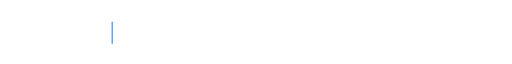
t = 0.00 s
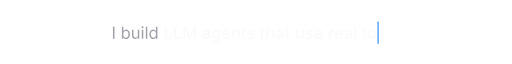
t = 1.13 s
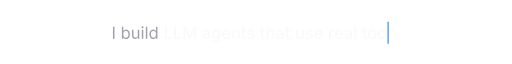
t = 3.33 s
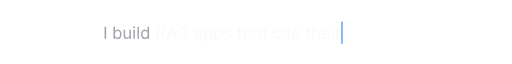
t = 4.98 s
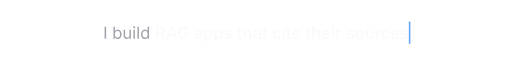
t = 7.29 s
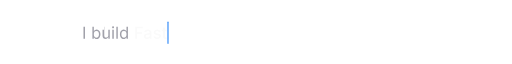
t = 8.34 s

The animated SVG that drew these frames (rendered in a browser with its animation timeline set to each time). Animation: 12 SMIL elements (animate=12); frames cover the first 8.34 s, repeats indefinitely.

<svg xmlns="http://www.w3.org/2000/svg" xmlns:xlink="http://www.w3.org/1999/xlink" width="680" height="48" viewBox="0 0 680 48" role="img" aria-label="I build LLM agents that use real tools; RAG apps that cite their sources; FastAPI backends with auth and tests; n8n agents that manage email, calendar and tasks"><title>I build LLM agents that use real tools; RAG apps that cite their sources; FastAPI backends with auth and tests; n8n agents that manage email, calendar and tasks</title><defs><clipPath id="cp0"><rect x="146.1" y="0" width="0" height="48"><animate attributeName="width" calcMode="discrete" keyTimes="0.0000;0.0020;0.0039;0.0059;0.0079;0.0099;0.0118;0.0138;0.0158;0.0178;0.0197;0.0217;0.0237;0.0257;0.0276;0.0296;0.0316;0.0336;0.0355;0.0375;0.0395;0.0414;0.0434;0.0454;0.0474;0.0493;0.0513;0.0533;0.0553;0.0572;0.0592;0.0612;0.0632;0.0651;0.0671;0.0691;0.0711;0.0730;0.0750;0.2050;0.2061;0.2071;0.2082;0.2092;0.2103;0.2113;0.2124;0.2134;0.2145;0.2155;0.2166;0.2176;0.2187;0.2197;0.2208;0.2218;0.2229;0.2239;0.2250;0.2261;0.2271;0.2282;0.2292;0.2303;0.2313;0.2324;0.2334;0.2345;0.2355;0.2366;0.2376;0.2387;0.2397;0.2408;0.2418;0.2429;0.2439;0.2450;1.0000" values="4.0;9.9;16.1;29.6;42.6;47.9;53.2;66.7;72.9;85.3;97.8;117.8;123.7;136.2;149.8;162.8;176.0;183.5;195.1;201.0;208.5;221.7;234.2;241.7;247.6;260.8;272.7;285.6;291.5;300.0;312.5;325.2;330.7;336.6;344.1;357.1;370.4;376.0;387.8;387.8;376.0;370.4;357.1;344.1;336.6;330.7;325.2;312.5;300.0;291.5;285.6;272.7;260.8;247.6;241.7;234.2;221.7;208.5;201.0;195.1;183.5;176.0;162.8;149.8;136.2;123.7;117.8;97.8;85.3;72.9;66.7;53.2;47.9;42.6;29.6;16.1;9.9;4.0;4.0" dur="16s" begin="0s" repeatCount="indefinite"/></rect></clipPath><clipPath id="cp1"><rect x="135.0" y="0" width="0" height="48"><animate attributeName="width" calcMode="discrete" keyTimes="0.0000;0.0019;0.0037;0.0056;0.0075;0.0094;0.0112;0.0131;0.0150;0.0169;0.0187;0.0206;0.0225;0.0244;0.0263;0.0281;0.0300;0.0319;0.0337;0.0356;0.0375;0.0394;0.0412;0.0431;0.0450;0.0469;0.0488;0.0506;0.0525;0.0544;0.0563;0.0581;0.0600;0.0619;0.0638;0.0656;0.0675;0.0694;0.0713;0.0731;0.0750;0.2050;0.2060;0.2070;0.2080;0.2090;0.2100;0.2110;0.2120;0.2130;0.2140;0.2150;0.2160;0.2170;0.2180;0.2190;0.2200;0.2210;0.2220;0.2230;0.2240;0.2250;0.2260;0.2270;0.2280;0.2290;0.2300;0.2310;0.2320;0.2330;0.2340;0.2350;0.2360;0.2370;0.2380;0.2390;0.2400;0.2410;0.2420;0.2430;0.2440;0.2450;1.0000" values="4.0;9.9;16.1;29.6;42.6;47.9;53.2;66.7;72.9;87.1;102.7;118.4;124.2;136.7;150.3;163.9;175.8;181.7;189.1;202.4;214.9;222.4;228.2;240.9;246.5;254.0;266.7;272.5;280.0;293.3;306.2;311.8;320.3;326.1;338.0;351.3;364.5;373.0;385.3;398.2;410.1;410.1;398.2;385.3;373.0;364.5;351.3;338.0;326.1;320.3;311.8;306.2;293.3;280.0;272.5;266.7;254.0;246.5;240.9;228.2;222.4;214.9;202.4;189.1;181.7;175.8;163.9;150.3;136.7;124.2;118.4;102.7;87.1;72.9;66.7;53.2;47.9;42.6;29.6;16.1;9.9;4.0;4.0" dur="16s" begin="4s" repeatCount="indefinite"/></rect></clipPath><clipPath id="cp2"><rect x="106.9" y="0" width="0" height="48"><animate attributeName="width" calcMode="discrete" keyTimes="0.0000;0.0017;0.0034;0.0051;0.0068;0.0085;0.0102;0.0119;0.0136;0.0153;0.0170;0.0187;0.0205;0.0222;0.0239;0.0256;0.0273;0.0290;0.0307;0.0324;0.0341;0.0358;0.0375;0.0392;0.0409;0.0426;0.0443;0.0460;0.0477;0.0494;0.0511;0.0528;0.0545;0.0563;0.0580;0.0597;0.0614;0.0631;0.0648;0.0665;0.0682;0.0699;0.0716;0.0733;0.0750;0.2050;0.2059;0.2068;0.2077;0.2086;0.2095;0.2105;0.2114;0.2123;0.2132;0.2141;0.2150;0.2159;0.2168;0.2177;0.2186;0.2195;0.2205;0.2214;0.2223;0.2232;0.2241;0.2250;0.2259;0.2268;0.2277;0.2286;0.2295;0.2305;0.2314;0.2323;0.2332;0.2341;0.2350;0.2359;0.2368;0.2377;0.2386;0.2395;0.2405;0.2414;0.2423;0.2432;0.2441;0.2450;1.0000" values="4.0;9.9;16.1;29.6;42.6;47.9;53.2;66.7;72.9;85.9;97.9;109.7;117.2;132.8;146.9;152.9;158.8;172.4;185.1;197.8;210.1;222.5;235.7;249.3;261.2;267.1;285.3;290.8;298.3;311.6;317.4;329.9;343.2;350.7;363.9;369.8;382.3;395.5;409.1;415.0;422.5;435.2;447.0;454.5;466.2;466.2;454.5;447.0;435.2;422.5;415.0;409.1;395.5;382.3;369.8;363.9;350.7;343.2;329.9;317.4;311.6;298.3;290.8;285.3;267.1;261.2;249.3;235.7;222.5;210.1;197.8;185.1;172.4;158.8;152.9;146.9;132.8;117.2;109.7;97.9;85.9;72.9;66.7;53.2;47.9;42.6;29.6;16.1;9.9;4.0;4.0" dur="16s" begin="8s" repeatCount="indefinite"/></rect></clipPath><clipPath id="cp3"><rect x="39.8" y="0" width="0" height="48"><animate attributeName="width" calcMode="discrete" keyTimes="0.0000;0.0013;0.0027;0.0040;0.0054;0.0067;0.0080;0.0094;0.0107;0.0121;0.0134;0.0147;0.0161;0.0174;0.0187;0.0201;0.0214;0.0228;0.0241;0.0254;0.0268;0.0281;0.0295;0.0308;0.0321;0.0335;0.0348;0.0362;0.0375;0.0388;0.0402;0.0415;0.0429;0.0442;0.0455;0.0469;0.0482;0.0496;0.0509;0.0522;0.0536;0.0549;0.0563;0.0576;0.0589;0.0603;0.0616;0.0629;0.0643;0.0656;0.0670;0.0683;0.0696;0.0710;0.0723;0.0737;0.0750;0.2050;0.2057;0.2064;0.2071;0.2079;0.2086;0.2093;0.2100;0.2107;0.2114;0.2121;0.2129;0.2136;0.2143;0.2150;0.2157;0.2164;0.2171;0.2179;0.2186;0.2193;0.2200;0.2207;0.2214;0.2221;0.2229;0.2236;0.2243;0.2250;0.2257;0.2264;0.2271;0.2279;0.2286;0.2293;0.2300;0.2307;0.2314;0.2321;0.2329;0.2336;0.2343;0.2350;0.2357;0.2364;0.2371;0.2379;0.2386;0.2393;0.2400;0.2407;0.2414;0.2421;0.2429;0.2436;0.2443;0.2450;1.0000" values="4.0;9.9;16.1;29.6;42.6;47.9;53.2;66.7;72.9;86.1;100.0;113.2;119.1;131.6;145.2;158.1;171.4;178.8;190.5;196.4;203.8;217.1;229.6;237.1;242.9;262.5;275.0;288.2;300.7;314.3;327.3;333.1;346.1;365.6;378.1;383.6;389.2;395.8;401.5;414.2;426.9;432.4;445.4;458.6;472.2;484.7;493.2;499.1;511.5;524.8;538.4;544.2;551.7;564.3;576.2;588.5;600.3;600.3;588.5;576.2;564.3;551.7;544.2;538.4;524.8;511.5;499.1;493.2;484.7;472.2;458.6;445.4;432.4;426.9;414.2;401.5;395.8;389.2;383.6;378.1;365.6;346.1;333.1;327.3;314.3;300.7;288.2;275.0;262.5;242.9;237.1;229.6;217.1;203.8;196.4;190.5;178.8;171.4;158.1;145.2;131.6;119.1;113.2;100.0;86.1;72.9;66.7;53.2;47.9;42.6;29.6;16.1;9.9;4.0;4.0" dur="16s" begin="12s" repeatCount="indefinite"/></rect></clipPath><path id="w400g143" d="M677 -24Q571 -24 506 12Q441 49 406 96Q371 142 352 173H332V0H158V1490H338V939H352Q371 969 405 1014Q439 1060 503 1096Q567 1132 676 1132Q816 1132 922 1062Q1029 992 1090 862Q1150 733 1150 556Q1150 378 1090 248Q1030 118 924 47Q817 -24 677 -24ZM650 137Q755 137 826 194Q896 250 932 346Q967 441 967 558Q967 674 932 768Q897 861 826 916Q756 971 650 971Q547 971 477 919Q407 867 372 774Q336 682 336 558Q336 434 372 339Q408 244 478 190Q549 137 650 137Z"/><path id="w400g149" d="M577 -24Q438 -24 331 47Q224 118 164 248Q104 378 104 556Q104 733 164 862Q225 992 332 1062Q439 1132 578 1132Q687 1132 751 1096Q815 1060 850 1014Q884 969 902 939H916V1490H1096V0H922V173H902Q884 142 848 96Q813 49 748 12Q684 -24 577 -24ZM604 137Q706 137 776 190Q846 244 882 339Q918 434 918 558Q918 682 882 774Q847 867 777 919Q707 971 604 971Q498 971 428 916Q357 861 322 768Q287 674 287 558Q287 441 322 346Q358 250 429 194Q500 137 604 137Z"/><path id="w400g167" d="M158 0V1118H338V0ZM249 1301Q198 1301 161 1336Q124 1371 124 1420Q124 1470 161 1504Q198 1539 249 1539Q301 1539 338 1504Q375 1470 375 1420Q375 1371 338 1336Q301 1301 249 1301Z"/><path id="w400g183" d="M338 1490V0H158V1490Z"/><path id="w400g220" d="M537 -14Q424 -14 338 32Q253 79 206 173Q158 267 158 408V1118H338V423Q338 294 406 221Q474 148 591 148Q671 148 734 183Q798 218 835 286Q872 353 872 448V1118H1053V0H879V209Q831 100 756 50Q660 -14 537 -14Z"/><path id="w400g41" d="M370 1490V0H180V1490Z"/><path id="w500g130" d="M461 -25Q355 -25 269 14Q183 54 133 130Q83 206 83 316Q83 411 120 472Q156 533 218 569Q281 605 358 623Q434 641 513 650Q612 662 674 670Q736 677 766 694Q795 712 795 751V757Q795 820 771 863Q747 906 700 930Q652 953 581 953Q508 953 456 930Q403 908 370 873Q338 838 322 800L115 854Q153 954 224 1015Q295 1076 387 1104Q479 1132 577 1132Q645 1132 721 1116Q797 1100 864 1058Q931 1016 973 940Q1015 864 1015 742V0H802V153H791Q769 110 726 69Q683 28 618 2Q552 -25 461 -25ZM510 152Q600 152 664 187Q728 222 762 280Q796 338 796 403V546Q784 534 750 524Q717 515 674 508Q631 500 591 495Q551 490 525 487Q463 479 412 460Q360 441 330 406Q299 371 299 313Q299 260 326 224Q354 188 401 170Q448 152 510 152Z"/><path id="w500g143" d="M703 -22Q602 -22 538 12Q473 47 436 93Q400 139 380 175H362V0H148V1490H368V936H380Q400 971 436 1017Q471 1063 534 1098Q598 1132 703 1132Q837 1132 942 1064Q1048 996 1109 867Q1170 738 1170 556Q1170 376 1110 246Q1050 117 944 48Q839 -22 703 -22ZM654 165Q750 165 815 217Q880 269 912 358Q945 447 945 558Q945 668 912 756Q880 843 816 894Q751 945 654 945Q560 945 495 896Q430 848 397 762Q364 675 364 558Q364 442 398 354Q431 265 496 215Q561 165 654 165Z"/><path id="w500g146" d="M618 -23Q460 -23 343 49Q226 121 161 251Q96 381 96 553Q96 727 161 858Q226 988 343 1060Q460 1132 618 1132Q705 1132 781 1110Q857 1087 918 1044Q980 1002 1022 940Q1065 879 1086 802L877 752Q866 795 843 830Q820 866 788 892Q755 918 712 932Q670 946 619 946Q518 946 452 892Q385 839 352 750Q320 661 320 553Q320 446 352 358Q385 269 452 216Q518 163 619 163Q671 163 714 178Q757 192 791 218Q825 245 848 282Q871 320 881 365L1089 315Q1069 236 1026 174Q983 111 922 67Q860 23 783 0Q706 -23 618 -23Z"/><path id="w500g149" d="M564 -22Q428 -22 322 48Q216 117 156 246Q96 376 96 556Q96 738 157 867Q218 996 324 1064Q430 1132 564 1132Q668 1132 732 1098Q795 1063 831 1017Q867 971 886 936H898V1490H1118V0H904V175H886Q867 139 830 93Q793 47 729 12Q665 -22 564 -22ZM612 165Q706 165 770 215Q835 265 868 354Q902 442 902 558Q902 675 869 762Q836 848 772 896Q707 945 612 945Q515 945 450 894Q386 843 354 756Q321 668 321 558Q321 447 354 358Q387 269 452 217Q517 165 612 165Z"/><path id="w500g151" d="M630 -23Q465 -23 345 48Q225 119 160 248Q96 377 96 551Q96 723 160 854Q223 985 339 1058Q455 1132 611 1132Q707 1132 796 1100Q885 1069 956 1002Q1027 935 1068 828Q1110 722 1110 570V492H317Q321 391 357 320Q396 240 467 200Q538 159 632 159Q694 159 744 176Q794 194 830 230Q867 265 886 317L1093 268Q1066 182 1002 116Q939 50 844 14Q750 -23 630 -23ZM318 656H892Q885 726 862 784Q830 862 768 906Q705 950 611 950Q518 950 452 905Q386 860 352 787Q323 726 318 656Z"/><path id="w500g161" d="M615 -442Q486 -442 391 -409Q296 -376 234 -321Q173 -266 141 -199L325 -112Q345 -144 378 -180Q412 -215 469 -240Q526 -265 615 -265Q743 -265 822 -204Q902 -144 902 -15V203H883Q863 166 828 123Q792 80 728 48Q665 17 563 17Q431 17 326 79Q220 141 158 263Q96 385 96 563Q96 741 158 868Q219 996 326 1064Q432 1132 566 1132Q669 1132 734 1098Q798 1064 834 1018Q871 971 890 936H906V1118H1121V-16Q1121 -163 1054 -258Q988 -352 874 -397Q759 -442 615 -442ZM614 200Q708 200 772 244Q837 287 870 370Q903 452 903 566Q903 679 870 764Q837 849 772 897Q708 945 614 945Q517 945 452 894Q387 844 354 758Q321 673 321 566Q321 457 354 374Q387 292 452 246Q518 200 614 200Z"/><path id="w500g164" d="M368 662V0H148V1490H366V918Q411 1012 479 1063Q572 1132 704 1132Q818 1132 904 1084Q989 1036 1036 942Q1084 849 1084 710V0H864V683Q864 804 801 872Q738 940 628 940Q554 940 495 908Q436 875 402 813Q368 751 368 662Z"/><path id="w500g167" d="M148 0V1118H368V0ZM259 1289Q202 1289 162 1327Q121 1365 121 1419Q121 1474 162 1512Q202 1550 259 1550Q316 1550 357 1512Q398 1474 398 1419Q398 1365 357 1327Q316 1289 259 1289Z"/><path id="w500g180" d="M148 0V1490H368V646H388L829 1118H1093L643 636L1124 0H852L475 501L368 394V0Z"/><path id="w500g183" d="M368 1490V0H148V1490Z"/><path id="w500g187" d="M148 0V1118H357L362 910Q384 971 420 1015Q470 1076 537 1106Q604 1137 677 1137Q799 1137 874 1062Q934 1001 963 903Q985 962 1023 1007Q1077 1071 1154 1104Q1230 1137 1317 1137Q1416 1137 1496 1094Q1577 1051 1624 966Q1671 881 1671 754V0H1451V732Q1451 844 1388 894Q1326 944 1241 944Q1172 944 1122 915Q1072 886 1045 834Q1018 783 1018 716V0H801V746Q801 836 744 890Q686 944 597 944Q536 944 484 916Q431 887 400 832Q368 776 368 695V0Z"/><path id="w500g190" d="M368 662V0H148V1118H358L360 904Q406 1009 479 1063Q572 1132 704 1132Q818 1132 903 1084Q988 1036 1036 942Q1084 849 1084 710V0H864V683Q864 804 801 872Q738 940 628 940Q554 940 495 908Q436 875 402 813Q368 751 368 662Z"/><path id="w500g195" d="M618 -23Q461 -23 344 49Q226 121 161 251Q96 381 96 553Q96 727 161 858Q226 988 344 1060Q461 1132 618 1132Q776 1132 894 1060Q1011 988 1076 858Q1141 727 1141 553Q1141 381 1076 251Q1011 121 894 49Q776 -23 618 -23ZM618 163Q720 163 786 216Q853 270 886 358Q918 447 918 553Q918 660 886 750Q853 839 786 892Q720 946 618 946Q517 946 451 892Q385 839 352 750Q320 661 320 553Q320 447 352 358Q385 270 451 216Q517 163 618 163Z"/><path id="w500g2" d="M51 0 581 1490H861L1401 0H1154L1017 393H431L298 0ZM950 583 864 829Q830 930 790 1067Q758 1173 720 1311Q682 1171 651 1064Q610 925 579 829L496 583Z"/><path id="w500g207" d="M148 -418V1118H362V936H380Q400 971 436 1017Q471 1063 534 1098Q598 1132 703 1132Q837 1132 942 1064Q1048 996 1109 867Q1170 738 1170 556Q1170 376 1110 246Q1050 117 944 48Q839 -22 703 -22Q602 -22 538 12Q473 47 436 93Q400 139 380 175H368V-418ZM654 165Q750 165 815 217Q880 269 912 358Q945 447 945 558Q945 668 912 756Q880 843 816 894Q751 945 654 945Q560 945 495 896Q430 848 397 762Q364 675 364 558Q364 442 398 354Q431 265 496 215Q561 165 654 165Z"/><path id="w500g210" d="M148 0V1118H361V938H373Q404 1030 481 1082Q558 1134 656 1134Q677 1134 704 1132Q731 1131 749 1128V918Q737 922 703 926Q669 930 634 930Q558 930 497 898Q436 866 402 810Q368 753 368 679V0Z"/><path id="w500g213" d="M549 -23Q428 -23 334 12Q239 47 178 116Q118 184 98 283L305 326Q328 239 391 197Q454 155 551 155Q657 155 720 200Q783 244 783 306Q783 360 744 395Q706 430 626 447L438 490Q282 525 206 602Q130 679 130 799Q130 899 186 974Q242 1049 339 1090Q436 1132 563 1132Q684 1132 770 1097Q856 1062 910 999Q963 936 986 853L789 810Q768 869 716 914Q664 958 565 958Q474 958 413 917Q352 876 352 813Q352 757 392 722Q433 688 525 667L705 627Q860 592 935 517Q1010 442 1010 325Q1010 223 952 144Q893 66 790 22Q686 -23 549 -23Z"/><path id="w500g217" d="M626 1118V939H403V302Q403 235 432 204Q460 172 525 172Q542 172 570 176Q598 180 618 184L657 8Q622 -4 582 -10Q542 -15 503 -15Q351 -15 267 64Q183 142 183 284V939H20V1118H183V1384H403V1118Z"/><path id="w500g220" d="M529 -14Q415 -14 329 34Q243 82 196 176Q148 270 148 408V1118H368V435Q368 314 432 246Q495 178 604 178Q679 178 738 210Q796 243 830 306Q864 368 864 456V1118H1084V0H874L873 218Q827 109 751 54Q657 -14 529 -14Z"/><path id="w500g233" d="M393 0 57 1118H289L412 655Q439 551 470 424Q493 330 514 220Q536 326 558 418Q589 546 617 655L740 1118H960L1081 655Q1109 549 1140 421Q1162 328 1183 221Q1204 327 1226 419Q1256 547 1284 655L1407 1118H1641L1304 0H1083L945 481Q924 554 904 634Q884 713 865 796Q857 831 849 866Q841 831 833 797Q813 713 793 632Q773 552 752 481L614 0Z"/><path id="w500g266" d="M644 -20Q488 -20 368 34Q248 88 180 182Q113 277 113 397Q113 491 152 571Q192 651 260 704Q328 758 414 773V781Q301 808 234 900Q167 993 167 1113Q167 1227 228 1317Q290 1407 398 1458Q505 1510 644 1510Q781 1510 889 1458Q997 1407 1059 1317Q1121 1227 1121 1113Q1121 993 1053 900Q985 808 876 781V773Q959 758 1028 704Q1096 651 1136 571Q1176 491 1176 397Q1176 277 1108 182Q1040 88 920 34Q800 -20 644 -20ZM644 165Q736 165 803 196Q870 227 907 282Q944 338 944 412Q944 489 905 548Q866 608 798 642Q730 676 644 676Q557 676 489 642Q421 608 382 549Q343 490 343 412Q343 338 380 282Q416 227 484 196Q552 165 644 165ZM644 857Q718 857 775 886Q832 916 866 970Q899 1023 899 1092Q899 1162 867 1214Q835 1266 778 1294Q720 1323 644 1323Q568 1323 510 1294Q453 1266 421 1214Q389 1162 389 1092Q389 1023 421 970Q453 916 511 886Q569 857 644 857Z"/><path id="w500g34" d="M165 0V1490H1092V1294H393V815H1025V620H393V0Z"/><path id="w500g35" d="M791 -20Q589 -20 436 73Q284 166 198 338Q113 509 113 744Q113 982 200 1154Q286 1325 437 1418Q588 1510 781 1510Q901 1510 1006 1474Q1110 1439 1192 1374Q1275 1308 1328 1218Q1382 1127 1400 1019H1166Q1146 1084 1111 1136Q1076 1189 1028 1226Q979 1263 918 1282Q856 1302 783 1302Q657 1302 556 1238Q456 1174 398 1050Q339 925 339 745Q339 565 398 441Q456 317 558 252Q660 188 792 188Q912 188 1002 236Q1091 285 1141 375Q1188 460 1190 576H825V764H1413V593Q1413 405 1332 268Q1252 130 1112 55Q972 -20 791 -20Z"/><path id="w500g362" d="M125 -371 213 214H450L285 -371Z"/><path id="w500g41" d="M393 1490V0H165V1490Z"/><path id="w500g55" d="M165 0V1490H393V196H1068V0Z"/><path id="w500g58" d="M165 0V1490H501L826 635Q840 597 858 539Q875 481 894 413Q913 345 930 279Q933 266 936 254Q939 265 942 276Q959 341 978 409Q997 477 1015 537Q1033 597 1047 635L1367 1490H1705V0H1478V802Q1478 848 1479 912Q1480 976 1482 1048Q1483 1119 1485 1192Q1485 1231 1486 1268Q1474 1225 1461 1182Q1437 1104 1414 1032Q1392 960 1372 900Q1351 841 1337 802L1032 0H837L528 802Q513 840 494 898Q474 957 451 1028Q428 1100 404 1178Q391 1219 378 1261Q379 1231 380 1200Q381 1128 382 1055Q384 982 386 916Q387 851 387 802V0Z"/><path id="w500g84" d="M165 0V1490H699Q871 1490 986 1426Q1101 1362 1158 1253Q1215 1144 1215 1006Q1215 868 1158 758Q1100 649 985 586Q870 522 697 522H393V0ZM393 715H675Q785 715 853 753Q921 791 952 857Q984 923 984 1006Q984 1090 952 1156Q921 1221 852 1258Q784 1295 673 1295H393Z"/><path id="w500g87" d="M165 0V1490H699Q871 1490 986 1430Q1101 1371 1158 1265Q1215 1159 1215 1022Q1215 884 1158 780Q1100 677 985 620Q965 610 943 602L1271 0H1012L710 563Q704 563 697 563H393V0ZM393 758H675Q785 758 852 790Q920 821 952 880Q984 939 984 1022Q984 1106 952 1167Q920 1228 852 1262Q784 1295 673 1295H393Z"/></defs><g clip-path="url(#cp0)"><g transform="translate(148.09 33.00) scale(0.01074 -0.01074)" fill="#a1a1aa"><use xlink:href="#w400g41" x="0"/><use xlink:href="#w400g143" x="1126"/><use xlink:href="#w400g220" x="2380"/><use xlink:href="#w400g167" x="3591"/><use xlink:href="#w400g183" x="4087"/><use xlink:href="#w400g149" x="4583"/></g><g transform="translate(216.98 33.00) scale(0.01074 -0.01074)" fill="#fafafa"><use xlink:href="#w500g55" x="0"/><use xlink:href="#w500g55" x="1158"/><use xlink:href="#w500g58" x="2316"/><use xlink:href="#w500g130" x="4731"/><use xlink:href="#w500g161" x="5894"/><use xlink:href="#w500g151" x="7163"/><use xlink:href="#w500g190" x="8366"/><use xlink:href="#w500g217" x="9598"/><use xlink:href="#w500g213" x="10277"/><use xlink:href="#w500g217" x="11926"/><use xlink:href="#w500g164" x="12625"/><use xlink:href="#w500g130" x="13857"/><use xlink:href="#w500g217" x="15020"/><use xlink:href="#w500g220" x="16263"/><use xlink:href="#w500g213" x="17495"/><use xlink:href="#w500g151" x="18598"/><use xlink:href="#w500g210" x="20347"/><use xlink:href="#w500g151" x="21100"/><use xlink:href="#w500g130" x="22323"/><use xlink:href="#w500g183" x="23486"/><use xlink:href="#w500g217" x="24548"/><use xlink:href="#w500g195" x="25225"/><use xlink:href="#w500g195" x="26462"/><use xlink:href="#w500g183" x="27699"/><use xlink:href="#w500g213" x="28215"/></g></g><rect y="10" width="2" height="30" rx="1" fill="#60a5fa" x="148.1" opacity="0"><animate attributeName="x" calcMode="discrete" keyTimes="0.0000;0.0020;0.0039;0.0059;0.0079;0.0099;0.0118;0.0138;0.0158;0.0178;0.0197;0.0217;0.0237;0.0257;0.0276;0.0296;0.0316;0.0336;0.0355;0.0375;0.0395;0.0414;0.0434;0.0454;0.0474;0.0493;0.0513;0.0533;0.0553;0.0572;0.0592;0.0612;0.0632;0.0651;0.0671;0.0691;0.0711;0.0730;0.0750;0.2050;0.2061;0.2071;0.2082;0.2092;0.2103;0.2113;0.2124;0.2134;0.2145;0.2155;0.2166;0.2176;0.2187;0.2197;0.2208;0.2218;0.2229;0.2239;0.2250;0.2261;0.2271;0.2282;0.2292;0.2303;0.2313;0.2324;0.2334;0.2345;0.2355;0.2366;0.2376;0.2387;0.2397;0.2408;0.2418;0.2429;0.2439;0.2450;1.0000" values="148.1;154.0;160.2;173.7;186.7;192.0;197.3;210.8;217.0;229.4;241.9;261.9;267.8;280.3;293.9;306.8;320.1;327.6;339.2;345.1;352.6;365.8;378.3;385.8;391.7;404.9;416.8;429.7;435.5;444.1;456.6;469.3;474.8;480.7;488.2;501.2;514.5;520.1;531.9;531.9;520.1;514.5;501.2;488.2;480.7;474.8;469.3;456.6;444.1;435.5;429.7;416.8;404.9;391.7;385.8;378.3;365.8;352.6;345.1;339.2;327.6;320.1;306.8;293.9;280.3;267.8;261.9;241.9;229.4;217.0;210.8;197.3;192.0;186.7;173.7;160.2;154.0;148.1;148.1" dur="16s" begin="0s" repeatCount="indefinite"/><animate attributeName="opacity" calcMode="discrete" keyTimes="0;0.250;1" values="1;0;0" dur="16s" begin="0s" repeatCount="indefinite"/></rect><g clip-path="url(#cp1)"><g transform="translate(136.97 33.00) scale(0.01074 -0.01074)" fill="#a1a1aa"><use xlink:href="#w400g41" x="0"/><use xlink:href="#w400g143" x="1126"/><use xlink:href="#w400g220" x="2380"/><use xlink:href="#w400g167" x="3591"/><use xlink:href="#w400g183" x="4087"/><use xlink:href="#w400g149" x="4583"/></g><g transform="translate(205.86 33.00) scale(0.01074 -0.01074)" fill="#fafafa"><use xlink:href="#w500g87" x="0"/><use xlink:href="#w500g2" x="1327"/><use xlink:href="#w500g35" x="2704"/><use xlink:href="#w500g130" x="4781"/><use xlink:href="#w500g207" x="5944"/><use xlink:href="#w500g207" x="7210"/><use xlink:href="#w500g213" x="8476"/><use xlink:href="#w500g217" x="10125"/><use xlink:href="#w500g164" x="10824"/><use xlink:href="#w500g130" x="12056"/><use xlink:href="#w500g217" x="13219"/><use xlink:href="#w500g146" x="14462"/><use xlink:href="#w500g167" x="15644"/><use xlink:href="#w500g217" x="16160"/><use xlink:href="#w500g151" x="16837"/><use xlink:href="#w500g217" x="18586"/><use xlink:href="#w500g164" x="19285"/><use xlink:href="#w500g151" x="20517"/><use xlink:href="#w500g167" x="21720"/><use xlink:href="#w500g210" x="22236"/><use xlink:href="#w500g213" x="23574"/><use xlink:href="#w500g195" x="24677"/><use xlink:href="#w500g220" x="25914"/><use xlink:href="#w500g210" x="27146"/><use xlink:href="#w500g146" x="27899"/><use xlink:href="#w500g151" x="29081"/><use xlink:href="#w500g213" x="30284"/></g></g><rect y="10" width="2" height="30" rx="1" fill="#60a5fa" x="137.0" opacity="0"><animate attributeName="x" calcMode="discrete" keyTimes="0.0000;0.0019;0.0037;0.0056;0.0075;0.0094;0.0112;0.0131;0.0150;0.0169;0.0187;0.0206;0.0225;0.0244;0.0263;0.0281;0.0300;0.0319;0.0337;0.0356;0.0375;0.0394;0.0412;0.0431;0.0450;0.0469;0.0488;0.0506;0.0525;0.0544;0.0563;0.0581;0.0600;0.0619;0.0638;0.0656;0.0675;0.0694;0.0713;0.0731;0.0750;0.2050;0.2060;0.2070;0.2080;0.2090;0.2100;0.2110;0.2120;0.2130;0.2140;0.2150;0.2160;0.2170;0.2180;0.2190;0.2200;0.2210;0.2220;0.2230;0.2240;0.2250;0.2260;0.2270;0.2280;0.2290;0.2300;0.2310;0.2320;0.2330;0.2340;0.2350;0.2360;0.2370;0.2380;0.2390;0.2400;0.2410;0.2420;0.2430;0.2440;0.2450;1.0000" values="137.0;142.9;149.1;162.5;175.5;180.9;186.2;199.7;205.9;220.1;235.7;251.4;257.2;269.7;283.3;296.9;308.8;314.6;322.1;335.4;347.9;355.4;361.2;373.9;379.5;386.9;399.7;405.5;413.0;426.3;439.2;444.7;453.2;459.1;470.9;484.2;497.5;506.0;518.3;531.2;543.0;543.0;531.2;518.3;506.0;497.5;484.2;470.9;459.1;453.2;444.7;439.2;426.3;413.0;405.5;399.7;386.9;379.5;373.9;361.2;355.4;347.9;335.4;322.1;314.6;308.8;296.9;283.3;269.7;257.2;251.4;235.7;220.1;205.9;199.7;186.2;180.9;175.5;162.5;149.1;142.9;137.0;137.0" dur="16s" begin="4s" repeatCount="indefinite"/><animate attributeName="opacity" calcMode="discrete" keyTimes="0;0.250;1" values="1;0;0" dur="16s" begin="4s" repeatCount="indefinite"/></rect><g clip-path="url(#cp2)"><g transform="translate(108.92 33.00) scale(0.01074 -0.01074)" fill="#a1a1aa"><use xlink:href="#w400g41" x="0"/><use xlink:href="#w400g143" x="1126"/><use xlink:href="#w400g220" x="2380"/><use xlink:href="#w400g167" x="3591"/><use xlink:href="#w400g183" x="4087"/><use xlink:href="#w400g149" x="4583"/></g><g transform="translate(177.81 33.00) scale(0.01074 -0.01074)" fill="#fafafa"><use xlink:href="#w500g34" x="0"/><use xlink:href="#w500g130" x="1162"/><use xlink:href="#w500g213" x="2325"/><use xlink:href="#w500g217" x="3428"/><use xlink:href="#w500g2" x="4125"/><use xlink:href="#w500g84" x="5577"/><use xlink:href="#w500g41" x="6891"/><use xlink:href="#w500g143" x="7995"/><use xlink:href="#w500g130" x="9281"/><use xlink:href="#w500g146" x="10444"/><use xlink:href="#w500g180" x="11626"/><use xlink:href="#w500g151" x="12725"/><use xlink:href="#w500g190" x="13928"/><use xlink:href="#w500g149" x="15160"/><use xlink:href="#w500g213" x="16426"/><use xlink:href="#w500g233" x="18075"/><use xlink:href="#w500g167" x="19773"/><use xlink:href="#w500g217" x="20289"/><use xlink:href="#w500g164" x="20988"/><use xlink:href="#w500g130" x="22766"/><use xlink:href="#w500g220" x="23929"/><use xlink:href="#w500g217" x="25161"/><use xlink:href="#w500g164" x="25860"/><use xlink:href="#w500g130" x="27638"/><use xlink:href="#w500g190" x="28801"/><use xlink:href="#w500g149" x="30033"/><use xlink:href="#w500g217" x="31845"/><use xlink:href="#w500g151" x="32522"/><use xlink:href="#w500g213" x="33725"/><use xlink:href="#w500g217" x="34828"/><use xlink:href="#w500g213" x="35507"/></g></g><rect y="10" width="2" height="30" rx="1" fill="#60a5fa" x="108.9" opacity="0"><animate attributeName="x" calcMode="discrete" keyTimes="0.0000;0.0017;0.0034;0.0051;0.0068;0.0085;0.0102;0.0119;0.0136;0.0153;0.0170;0.0187;0.0205;0.0222;0.0239;0.0256;0.0273;0.0290;0.0307;0.0324;0.0341;0.0358;0.0375;0.0392;0.0409;0.0426;0.0443;0.0460;0.0477;0.0494;0.0511;0.0528;0.0545;0.0563;0.0580;0.0597;0.0614;0.0631;0.0648;0.0665;0.0682;0.0699;0.0716;0.0733;0.0750;0.2050;0.2059;0.2068;0.2077;0.2086;0.2095;0.2105;0.2114;0.2123;0.2132;0.2141;0.2150;0.2159;0.2168;0.2177;0.2186;0.2195;0.2205;0.2214;0.2223;0.2232;0.2241;0.2250;0.2259;0.2268;0.2277;0.2286;0.2295;0.2305;0.2314;0.2323;0.2332;0.2341;0.2350;0.2359;0.2368;0.2377;0.2386;0.2395;0.2405;0.2414;0.2423;0.2432;0.2441;0.2450;1.0000" values="108.9;114.8;121.0;134.5;147.5;152.8;158.2;171.6;177.8;190.8;202.8;214.6;222.1;237.7;251.8;257.8;263.7;277.3;290.0;302.7;315.0;327.4;340.7;354.3;366.1;372.0;390.2;395.8;403.2;416.5;422.4;434.9;448.1;455.6;468.8;474.7;487.2;500.4;514.0;519.9;527.4;540.1;551.9;559.4;571.1;571.1;559.4;551.9;540.1;527.4;519.9;514.0;500.4;487.2;474.7;468.8;455.6;448.1;434.9;422.4;416.5;403.2;395.8;390.2;372.0;366.1;354.3;340.7;327.4;315.0;302.7;290.0;277.3;263.7;257.8;251.8;237.7;222.1;214.6;202.8;190.8;177.8;171.6;158.2;152.8;147.5;134.5;121.0;114.8;108.9;108.9" dur="16s" begin="8s" repeatCount="indefinite"/><animate attributeName="opacity" calcMode="discrete" keyTimes="0;0.250;1" values="1;0;0" dur="16s" begin="8s" repeatCount="indefinite"/></rect><g clip-path="url(#cp3)"><g transform="translate(41.83 33.00) scale(0.01074 -0.01074)" fill="#a1a1aa"><use xlink:href="#w400g41" x="0"/><use xlink:href="#w400g143" x="1126"/><use xlink:href="#w400g220" x="2380"/><use xlink:href="#w400g167" x="3591"/><use xlink:href="#w400g183" x="4087"/><use xlink:href="#w400g149" x="4583"/></g><g transform="translate(110.72 33.00) scale(0.01074 -0.01074)" fill="#fafafa"><use xlink:href="#w500g190" x="0"/><use xlink:href="#w500g266" x="1232"/><use xlink:href="#w500g190" x="2521"/><use xlink:href="#w500g130" x="4299"/><use xlink:href="#w500g161" x="5462"/><use xlink:href="#w500g151" x="6731"/><use xlink:href="#w500g190" x="7934"/><use xlink:href="#w500g217" x="9166"/><use xlink:href="#w500g213" x="9845"/><use xlink:href="#w500g217" x="11494"/><use xlink:href="#w500g164" x="12193"/><use xlink:href="#w500g130" x="13425"/><use xlink:href="#w500g217" x="14588"/><use xlink:href="#w500g187" x="15831"/><use xlink:href="#w500g130" x="17650"/><use xlink:href="#w500g190" x="18813"/><use xlink:href="#w500g130" x="20045"/><use xlink:href="#w500g161" x="21208"/><use xlink:href="#w500g151" x="22477"/><use xlink:href="#w500g151" x="24226"/><use xlink:href="#w500g187" x="25429"/><use xlink:href="#w500g130" x="27248"/><use xlink:href="#w500g167" x="28411"/><use xlink:href="#w500g183" x="28927"/><use xlink:href="#w500g362" x="29443"/><use xlink:href="#w500g146" x="30589"/><use xlink:href="#w500g130" x="31791"/><use xlink:href="#w500g183" x="32954"/><use xlink:href="#w500g151" x="33470"/><use xlink:href="#w500g190" x="34673"/><use xlink:href="#w500g149" x="35905"/><use xlink:href="#w500g130" x="37171"/><use xlink:href="#w500g210" x="38334"/><use xlink:href="#w500g130" x="39672"/><use xlink:href="#w500g190" x="40835"/><use xlink:href="#w500g149" x="42067"/><use xlink:href="#w500g217" x="43879"/><use xlink:href="#w500g130" x="44586"/><use xlink:href="#w500g213" x="45749"/><use xlink:href="#w500g180" x="46852"/><use xlink:href="#w500g213" x="47997"/></g></g><rect y="10" width="2" height="30" rx="1" fill="#60a5fa" x="41.8" opacity="0"><animate attributeName="x" calcMode="discrete" keyTimes="0.0000;0.0013;0.0027;0.0040;0.0054;0.0067;0.0080;0.0094;0.0107;0.0121;0.0134;0.0147;0.0161;0.0174;0.0187;0.0201;0.0214;0.0228;0.0241;0.0254;0.0268;0.0281;0.0295;0.0308;0.0321;0.0335;0.0348;0.0362;0.0375;0.0388;0.0402;0.0415;0.0429;0.0442;0.0455;0.0469;0.0482;0.0496;0.0509;0.0522;0.0536;0.0549;0.0563;0.0576;0.0589;0.0603;0.0616;0.0629;0.0643;0.0656;0.0670;0.0683;0.0696;0.0710;0.0723;0.0737;0.0750;0.2050;0.2057;0.2064;0.2071;0.2079;0.2086;0.2093;0.2100;0.2107;0.2114;0.2121;0.2129;0.2136;0.2143;0.2150;0.2157;0.2164;0.2171;0.2179;0.2186;0.2193;0.2200;0.2207;0.2214;0.2221;0.2229;0.2236;0.2243;0.2250;0.2257;0.2264;0.2271;0.2279;0.2286;0.2293;0.2300;0.2307;0.2314;0.2321;0.2329;0.2336;0.2343;0.2350;0.2357;0.2364;0.2371;0.2379;0.2386;0.2393;0.2400;0.2407;0.2414;0.2421;0.2429;0.2436;0.2443;0.2450;1.0000" values="41.8;47.7;53.9;67.4;80.4;85.7;91.1;104.5;110.7;124.0;137.8;151.0;156.9;169.4;183.0;196.0;209.2;216.7;228.3;234.2;241.7;254.9;267.4;274.9;280.8;300.3;312.8;326.1;338.5;352.2;365.1;371.0;383.9;403.4;415.9;421.5;427.0;433.7;439.3;452.0;464.7;470.3;483.2;496.4;510.0;522.5;531.0;536.9;549.4;562.6;576.2;582.1;589.6;602.2;614.0;626.3;638.2;638.2;626.3;614.0;602.2;589.6;582.1;576.2;562.6;549.4;536.9;531.0;522.5;510.0;496.4;483.2;470.3;464.7;452.0;439.3;433.7;427.0;421.5;415.9;403.4;383.9;371.0;365.1;352.2;338.5;326.1;312.8;300.3;280.8;274.9;267.4;254.9;241.7;234.2;228.3;216.7;209.2;196.0;183.0;169.4;156.9;151.0;137.8;124.0;110.7;104.5;91.1;85.7;80.4;67.4;53.9;47.7;41.8;41.8" dur="16s" begin="12s" repeatCount="indefinite"/><animate attributeName="opacity" calcMode="discrete" keyTimes="0;0.250;1" values="1;0;0" dur="16s" begin="12s" repeatCount="indefinite"/></rect></svg>
